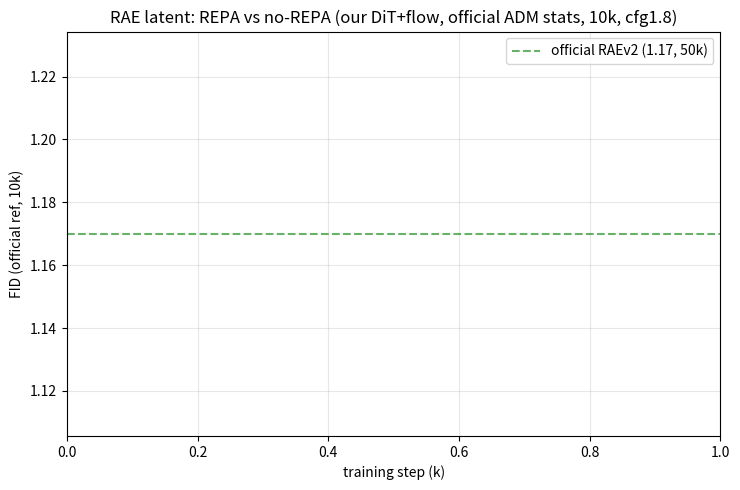

Generate this figure with matplotlib: (Note: this script raises an exception after producing the figure.)
# RAE-flow: REPA(DINOv3 target) vs no-REPA, same ruler (official ADM stats, 10k, cfg1.8).
import re, matplotlib
matplotlib.use("Agg")
import matplotlib.pyplot as plt

def load(p):
    pts = []
    try:
        for ln in open(p):
            f = ln.strip().split("\t")
            if len(f) < 2 or "FID" not in ln:
                continue
            step = int(re.sub(r"\D", "", f[0]))
            fid = float(ln.strip().split("=")[-1])
            pts.append((step, fid))
    except FileNotFoundError:
        pass
    return sorted(set(pts))

norepa = load("/work/c30636/DiT/outputs/fid_rae_flow.txt")
repa = load("/work/c30636/DiT/outputs/fid_rae_repa.txt")  # restarted REPA run (with nan-guard)

plt.figure(figsize=(7.5, 5))
for pts, lab, c in [(norepa, "RAE-flow (no REPA)", "tab:blue"),
                    (repa, "RAE-flow + REPA (DINOv3)", "tab:red")]:
    if not pts:
        continue
    xs = [s / 1000 for s, _ in pts]; ys = [f for _, f in pts]
    plt.plot(xs, ys, "o-", color=c, label=f"{lab} (n={len(pts)})")
    for x, y in zip(xs, ys):
        plt.annotate(f"{y:.1f}", (x, y), fontsize=8, color=c)
# reference lines
plt.axhline(1.17, ls="--", color="green", alpha=0.6, label="official RAEv2 (1.17, 50k)")
plt.title("RAE latent: REPA vs no-REPA (our DiT+flow, official ADM stats, 10k, cfg1.8)")
plt.xlabel("training step (k)"); plt.ylabel("FID (official ref, 10k)")
plt.grid(True, alpha=0.3); plt.legend()
out = "/work/c30636/DiT/outputs/rae_repa_vs_norepa.png"
plt.tight_layout(); plt.savefig(out, dpi=120)
print("saved", out)
print("no-REPA:", " ".join(f"{s//1000}k:{f:.1f}" for s, f in norepa))
print("  +REPA:", " ".join(f"{s//1000}k:{f:.1f}" for s, f in repa))
